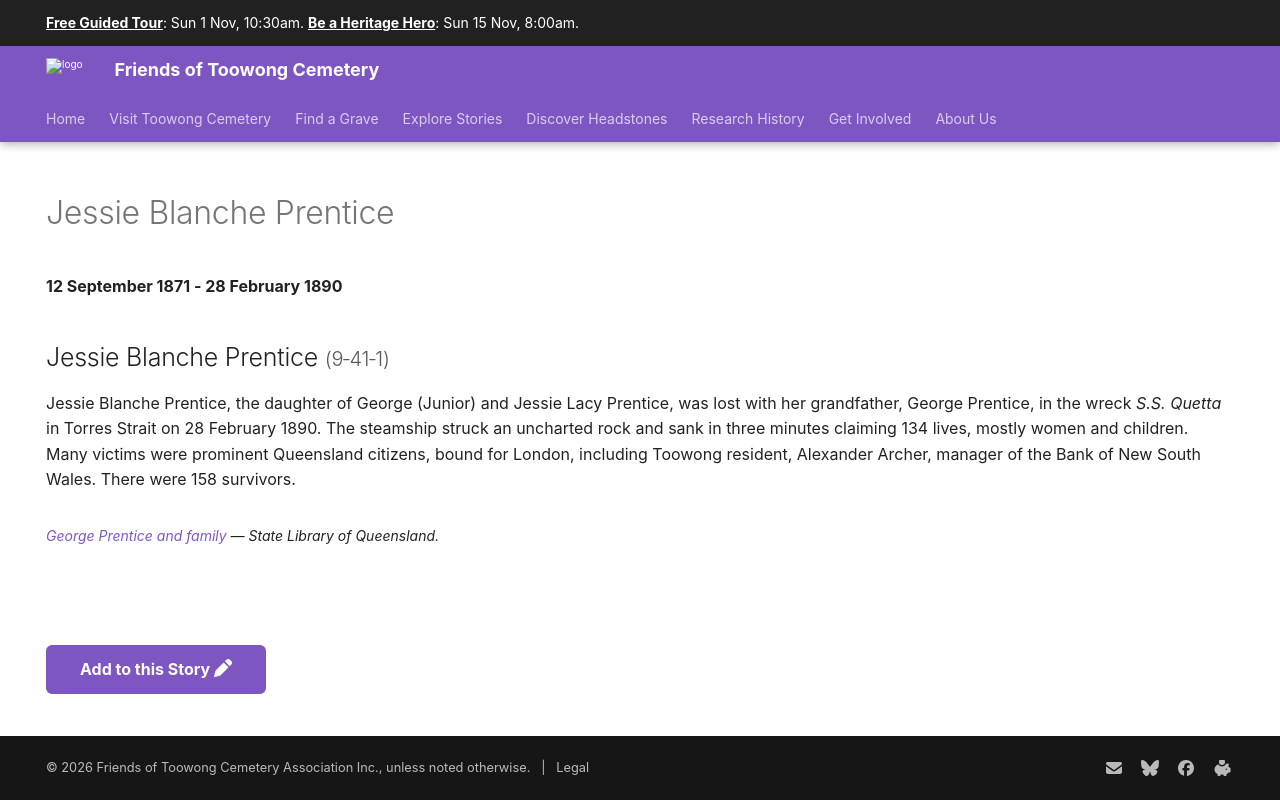

repository: 1871fotc/1871fotc.github.io · page: research/jessie-blanche-prentice/index.html · generator: mkdocs

---
title: Jessie Blanche Prentice
description: Lost at sea with her grandfather
hide:
  - toc
  - navigation 
---

# Jessie Blanche Prentice

**12 September 1871 - 28 February 1890**

--8<-- "snippets/jessie-blanche-prentice.md"

<figure markdown>
  ![George Prentice and family](../assets/george-prentice.jpg){ width="70%"  class="full-width" }
  <figcaption markdown>[George Prentice and family](https://onesearch.slq.qld.gov.au/permalink/61SLQ_INST/dls06p/alma99183513700802061) — State Library of Queensland.</figcaption>
</figure>

--8<-- "snippets/add-to-this-story.md"
